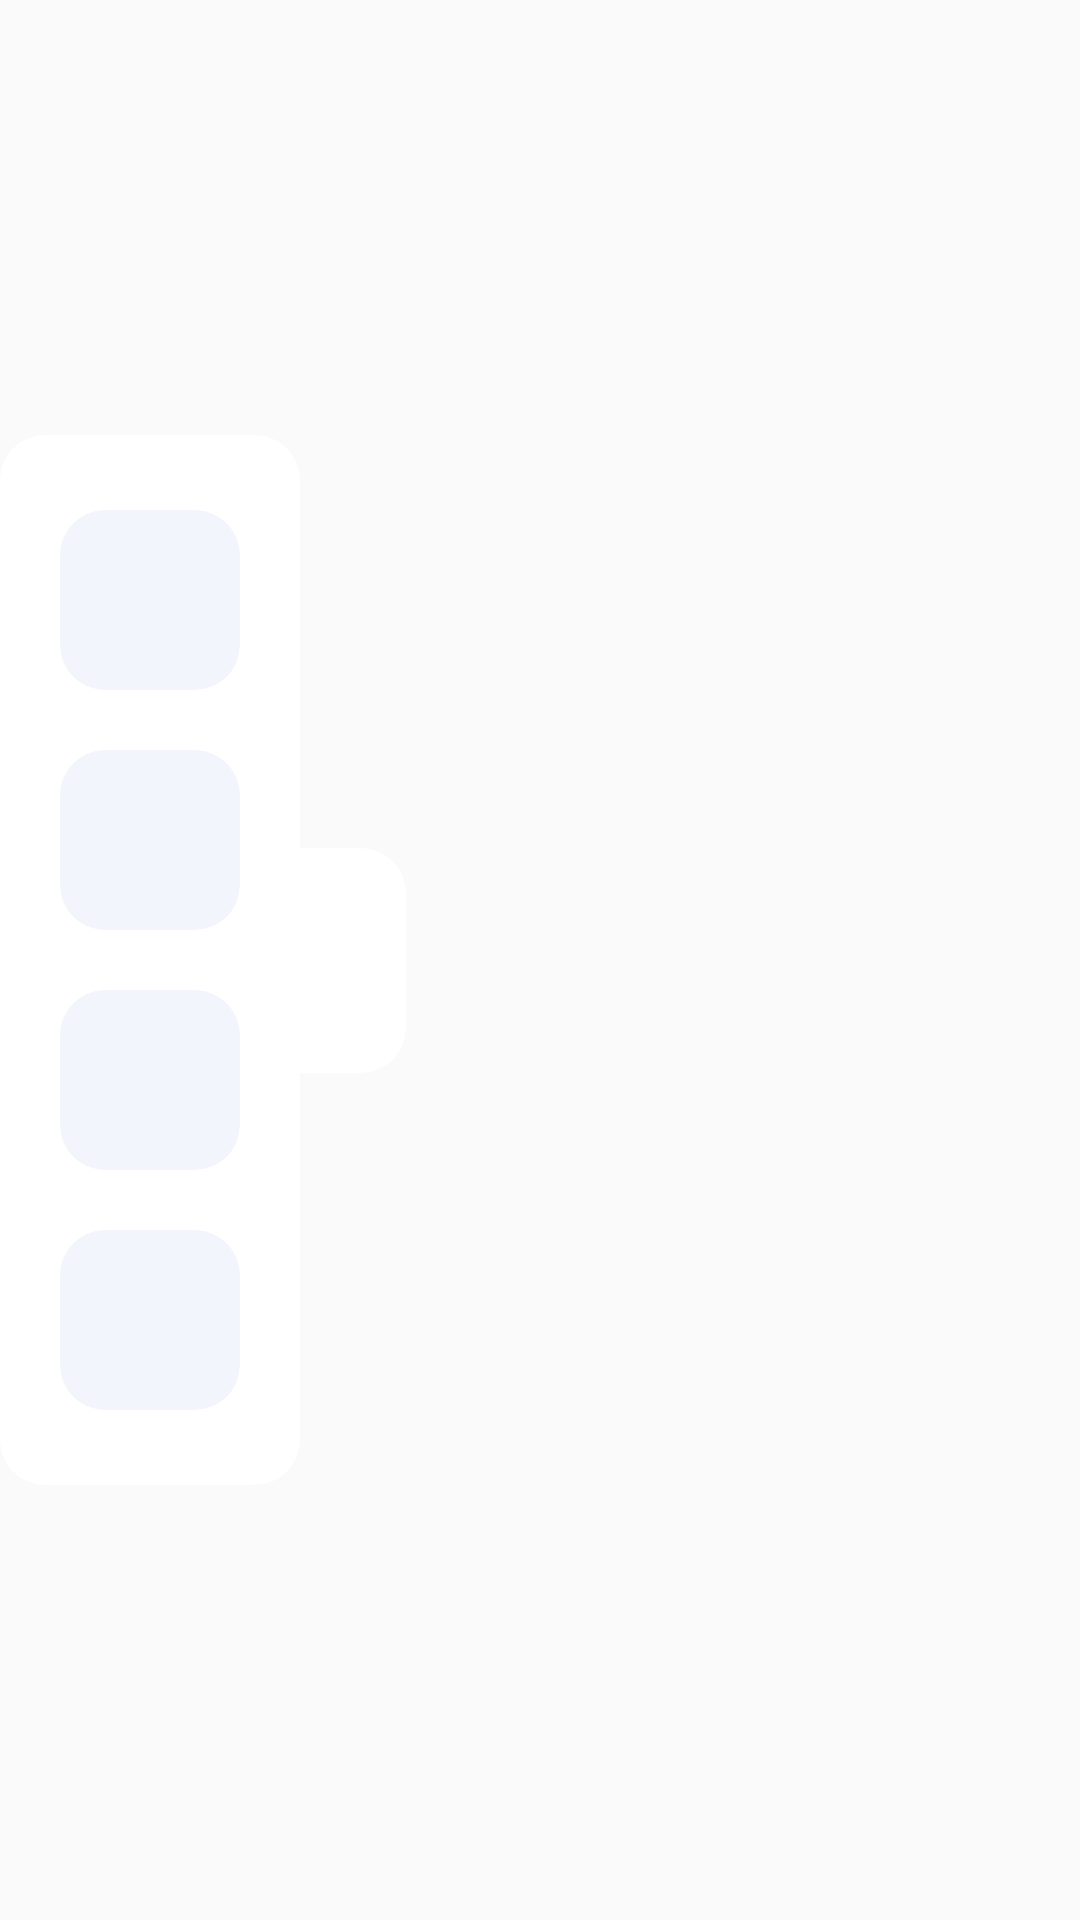

Write the Android layout XML for this screen, with the resource values it uses.
<!-- AndroidManifest.xml: activity theme PopUp -->
<!-- res/layout/activity_menu.xml -->
<?xml version="1.0" encoding="utf-8"?>
<androidx.cardview.widget.CardView xmlns:android="http://schemas.android.com/apk/res/android"
    xmlns:app="http://schemas.android.com/apk/res-auto"

    xmlns:tools="http://schemas.android.com/tools"
    android:layout_width="wrap_content"
    android:layout_height="wrap_content"
    android:layout_margin="10dp"
    app:cardCornerRadius="15dp"
    app:cardBackgroundColor="#00000000"
    app:cardElevation="0dp">

    <androidx.constraintlayout.widget.ConstraintLayout
        android:layout_width="match_parent"
        android:layout_height="match_parent">

        <androidx.cardview.widget.CardView
            android:id="@+id/btnClose"
            android:layout_width="75dp"
            android:layout_height="75dp"
            android:layout_marginStart="-40dp"
            app:cardBackgroundColor="#FFFFFF"
            app:cardCornerRadius="15dp"
            app:cardElevation="0dp"
            app:layout_constraintBottom_toBottomOf="@+id/btnContainer"
            app:layout_constraintStart_toEndOf="@+id/btnContainer"
            app:layout_constraintTop_toTopOf="@+id/btnContainer"
            tools:ignore="MissingConstraints">

            <androidx.constraintlayout.widget.ConstraintLayout
                android:layout_width="match_parent"
                android:layout_height="match_parent">


                <ImageView
                    android:id="@+id/btnArrow"
                    android:layout_width="30dp"
                    android:layout_height="30dp"
                    android:layout_marginEnd="5dp"
                    app:layout_constraintBottom_toBottomOf="parent"
                    app:layout_constraintEnd_toEndOf="parent"
                    app:layout_constraintTop_toTopOf="parent"
                    app:srcCompat="@drawable/ic_baseline_arrow_back_ios_new_24" />
            </androidx.constraintlayout.widget.ConstraintLayout>

        </androidx.cardview.widget.CardView>

        <androidx.cardview.widget.CardView
            android:id="@+id/btnContainer"
            android:layout_width="wrap_content"
            android:layout_height="wrap_content"
            app:cardCornerRadius="15dp"
            app:cardElevation="0dp"
            app:layout_constraintBottom_toBottomOf="parent"
            app:layout_constraintStart_toStartOf="parent"
            app:layout_constraintTop_toTopOf="parent"
            tools:ignore="MissingConstraints">

            <androidx.constraintlayout.widget.ConstraintLayout
                android:layout_width="match_parent"
                android:layout_height="match_parent">


                <androidx.cardview.widget.CardView
                    android:id="@+id/btnProduct"
                    android:layout_width="60dp"
                    android:layout_height="60dp"
                    android:layout_marginStart="20dp"
                    android:layout_marginTop="25dp"
                    android:layout_marginEnd="20dp"
                    app:cardBackgroundColor="#F2F5FC"
                    app:cardCornerRadius="15dp"
                    app:cardElevation="0dp"
                    app:layout_constraintEnd_toEndOf="parent"
                    app:layout_constraintStart_toStartOf="parent"
                    app:layout_constraintTop_toTopOf="parent"
                    tools:ignore="MissingConstraints">

                    <androidx.constraintlayout.widget.ConstraintLayout
                        android:layout_width="match_parent"
                        android:layout_height="match_parent">


                        <ImageView
                            android:id="@+id/btnProducts"
                            android:layout_width="40dp"
                            android:layout_height="40dp"
                            app:layout_constraintBottom_toBottomOf="parent"
                            app:layout_constraintEnd_toEndOf="parent"
                            app:layout_constraintStart_toStartOf="parent"
                            app:layout_constraintTop_toTopOf="parent"
                            app:srcCompat="@drawable/ic_baseline_shopping_bag_24" />
                    </androidx.constraintlayout.widget.ConstraintLayout>

                </androidx.cardview.widget.CardView>

                <androidx.cardview.widget.CardView
                    android:id="@+id/btnClient"
                    android:layout_width="60dp"
                    android:layout_height="60dp"
                    android:layout_marginStart="20dp"
                    android:layout_marginTop="20dp"
                    android:layout_marginEnd="20dp"
                    app:cardBackgroundColor="#F2F5FC"
                    app:cardCornerRadius="15dp"
                    app:cardElevation="0dp"
                    app:layout_constraintEnd_toEndOf="parent"
                    app:layout_constraintStart_toStartOf="parent"
                    app:layout_constraintTop_toBottomOf="@+id/btnProduct"
                    tools:ignore="MissingConstraints">

                    <androidx.constraintlayout.widget.ConstraintLayout
                        android:layout_width="match_parent"
                        android:layout_height="match_parent">


                        <ImageView
                            android:id="@+id/btnClients"
                            android:layout_width="40dp"
                            android:layout_height="40dp"
                            app:layout_constraintBottom_toBottomOf="parent"
                            app:layout_constraintEnd_toEndOf="parent"
                            app:layout_constraintStart_toStartOf="parent"
                            app:layout_constraintTop_toTopOf="parent"
                            app:srcCompat="@drawable/ic_baseline_people_24" />
                    </androidx.constraintlayout.widget.ConstraintLayout>

                </androidx.cardview.widget.CardView>

                <androidx.cardview.widget.CardView
                    android:id="@+id/btnBill"
                    android:layout_width="60dp"
                    android:layout_height="60dp"
                    android:layout_marginStart="20dp"
                    android:layout_marginTop="20dp"
                    android:layout_marginEnd="20dp"
                    app:cardBackgroundColor="#F2F5FC"
                    app:cardCornerRadius="15dp"
                    app:cardElevation="0dp"
                    app:layout_constraintEnd_toEndOf="parent"
                    app:layout_constraintStart_toStartOf="parent"
                    app:layout_constraintTop_toBottomOf="@+id/btnClient"
                    tools:ignore="MissingConstraints">

                    <androidx.constraintlayout.widget.ConstraintLayout
                        android:layout_width="match_parent"
                        android:layout_height="match_parent">


                        <ImageView
                            android:id="@+id/btnBills"
                            android:layout_width="40dp"
                            android:layout_height="40dp"
                            app:layout_constraintBottom_toBottomOf="parent"
                            app:layout_constraintEnd_toEndOf="parent"
                            app:layout_constraintStart_toStartOf="parent"
                            app:layout_constraintTop_toTopOf="parent"
                            app:srcCompat="@drawable/ic_baseline_insert_drive_file_24" />
                    </androidx.constraintlayout.widget.ConstraintLayout>

                </androidx.cardview.widget.CardView>

                <androidx.cardview.widget.CardView
                    android:id="@+id/btnProfile"
                    android:layout_width="60dp"
                    android:layout_height="60dp"
                    android:layout_marginStart="20dp"
                    android:layout_marginTop="20dp"
                    android:layout_marginEnd="20dp"
                    android:layout_marginBottom="25dp"
                    app:cardBackgroundColor="#F2F5FC"
                    app:cardCornerRadius="15dp"
                    app:cardElevation="0dp"
                    app:layout_constraintBottom_toBottomOf="parent"
                    app:layout_constraintEnd_toEndOf="parent"
                    app:layout_constraintStart_toStartOf="parent"
                    app:layout_constraintTop_toBottomOf="@+id/btnBill"
                    tools:ignore="MissingConstraints">

                    <androidx.constraintlayout.widget.ConstraintLayout
                        android:layout_width="match_parent"
                        android:layout_height="match_parent">


                        <ImageView
                            android:id="@+id/btnProfiles"
                            android:layout_width="40dp"
                            android:layout_height="40dp"
                            app:layout_constraintBottom_toBottomOf="parent"
                            app:layout_constraintEnd_toEndOf="parent"
                            app:layout_constraintStart_toStartOf="parent"
                            app:layout_constraintTop_toTopOf="parent"
                            app:srcCompat="@drawable/ic_baseline_person_24" />
                    </androidx.constraintlayout.widget.ConstraintLayout>

                </androidx.cardview.widget.CardView>
            </androidx.constraintlayout.widget.ConstraintLayout>

        </androidx.cardview.widget.CardView>

    </androidx.constraintlayout.widget.ConstraintLayout>

</androidx.cardview.widget.CardView>
<!-- resources referenced by this layout -->
<resources>
  <!-- drawable ic_baseline_arrow_back_ios_new_24 (drawable) -->
  <vector xmlns:android="http://schemas.android.com/apk/res/android"
      android:width="24dp"
      android:height="24dp"
      android:tint="#5780FA"
      android:viewportWidth="24"
      android:viewportHeight="24">
      <path
          android:fillColor="@android:color/white"
          android:pathData="M17.77,3.77l-1.77,-1.77l-10,10l10,10l1.77,-1.77l-8.23,-8.23z" />
  </vector>
  <!-- drawable ic_baseline_insert_drive_file_24 (drawable) -->
  <vector xmlns:android="http://schemas.android.com/apk/res/android"
      android:width="24dp"
      android:height="24dp"
      android:autoMirrored="true"
      android:tint="#BFCFFF"
      android:viewportWidth="24"
      android:viewportHeight="24">
      <path
          android:fillColor="@android:color/white"
          android:pathData="M6,2c-1.1,0 -1.99,0.9 -1.99,2L4,20c0,1.1 0.89,2 1.99,2L18,22c1.1,0 2,-0.9 2,-2L20,8l-6,-6L6,2zM13,9L13,3.5L18.5,9L13,9z" />
  </vector>
  <!-- drawable ic_baseline_people_24 (drawable) -->
  <vector xmlns:android="http://schemas.android.com/apk/res/android"
      android:width="24dp"
      android:height="24dp"
      android:tint="#BFCFFF"
      android:viewportWidth="24"
      android:viewportHeight="24">
      <path
          android:fillColor="@android:color/white"
          android:pathData="M16,11c1.66,0 2.99,-1.34 2.99,-3S17.66,5 16,5c-1.66,0 -3,1.34 -3,3s1.34,3 3,3zM8,11c1.66,0 2.99,-1.34 2.99,-3S9.66,5 8,5C6.34,5 5,6.34 5,8s1.34,3 3,3zM8,13c-2.33,0 -7,1.17 -7,3.5L1,19h14v-2.5c0,-2.33 -4.67,-3.5 -7,-3.5zM16,13c-0.29,0 -0.62,0.02 -0.97,0.05 1.16,0.84 1.97,1.97 1.97,3.45L17,19h6v-2.5c0,-2.33 -4.67,-3.5 -7,-3.5z" />
  </vector>
  <!-- drawable ic_baseline_person_24 (drawable) -->
  <vector xmlns:android="http://schemas.android.com/apk/res/android"
      android:width="24dp"
      android:height="24dp"
      android:tint="#BFCFFF"
      android:viewportWidth="24"
      android:viewportHeight="24">
      <path
          android:fillColor="@android:color/white"
          android:pathData="M12,12c2.21,0 4,-1.79 4,-4s-1.79,-4 -4,-4 -4,1.79 -4,4 1.79,4 4,4zM12,14c-2.67,0 -8,1.34 -8,4v2h16v-2c0,-2.66 -5.33,-4 -8,-4z" />
  </vector>
  <!-- drawable ic_baseline_shopping_bag_24 (drawable) -->
  <vector xmlns:android="http://schemas.android.com/apk/res/android"
      android:width="24dp"
      android:height="24dp"
      android:tint="#BFCFFF"
      android:viewportWidth="24"
      android:viewportHeight="24">
      <path
          android:fillColor="@android:color/white"
          android:pathData="M18,6h-2c0,-2.21 -1.79,-4 -4,-4S8,3.79 8,6H6C4.9,6 4,6.9 4,8v12c0,1.1 0.9,2 2,2h12c1.1,0 2,-0.9 2,-2V8C20,6.9 19.1,6 18,6zM10,10c0,0.55 -0.45,1 -1,1s-1,-0.45 -1,-1V8h2V10zM12,4c1.1,0 2,0.9 2,2h-4C10,4.9 10.9,4 12,4zM16,10c0,0.55 -0.45,1 -1,1s-1,-0.45 -1,-1V8h2V10z" />
  </vector>
  <style name="PopUp" parent="Theme.AppCompat.Light.NoActionBar">
          <item name="android:windowIsTranslucent">true</item>
          <item name="android:windowIsFloating">true</item>
          <item name="android:windowCloseOnTouchOutside">true</item>
          <item name="android:windowContentOverlay">@null</item>
          <item name="android:windowNoTitle">true</item>
      </style>
</resources>
